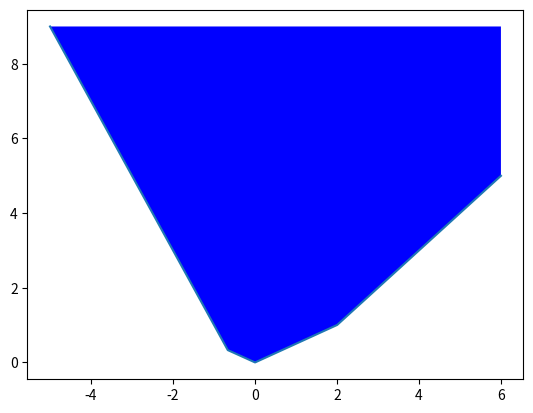

Reproduce this figure in Python.
import numpy as np
import matplotlib.pyplot as plt
from matplotlib.patches import Polygon

def f1(x):
    return -1 + x

def f2(x):
    return -1 - 2 * x

def f3(x):
    return -x / 2

def f4(x):
    return x / 2

def f(x):
    return max(f1(x), max(f2(x), max(f3(x), f4(x))))

xs = np.linspace(-5, 6, 10000)
ys = []
for x in xs:
    ys += [f(x)]

fig, ax = plt.subplots()

ax.plot(xs, ys)

xy = [[0, 0], [2, 1], [6, 5], [6, 9], [-5, 9], [-2/3, 1/3], [0, 0]]

p = Polygon(xy, facecolor='b')

ax.add_patch(p)

plt.savefig('plot_.png')
